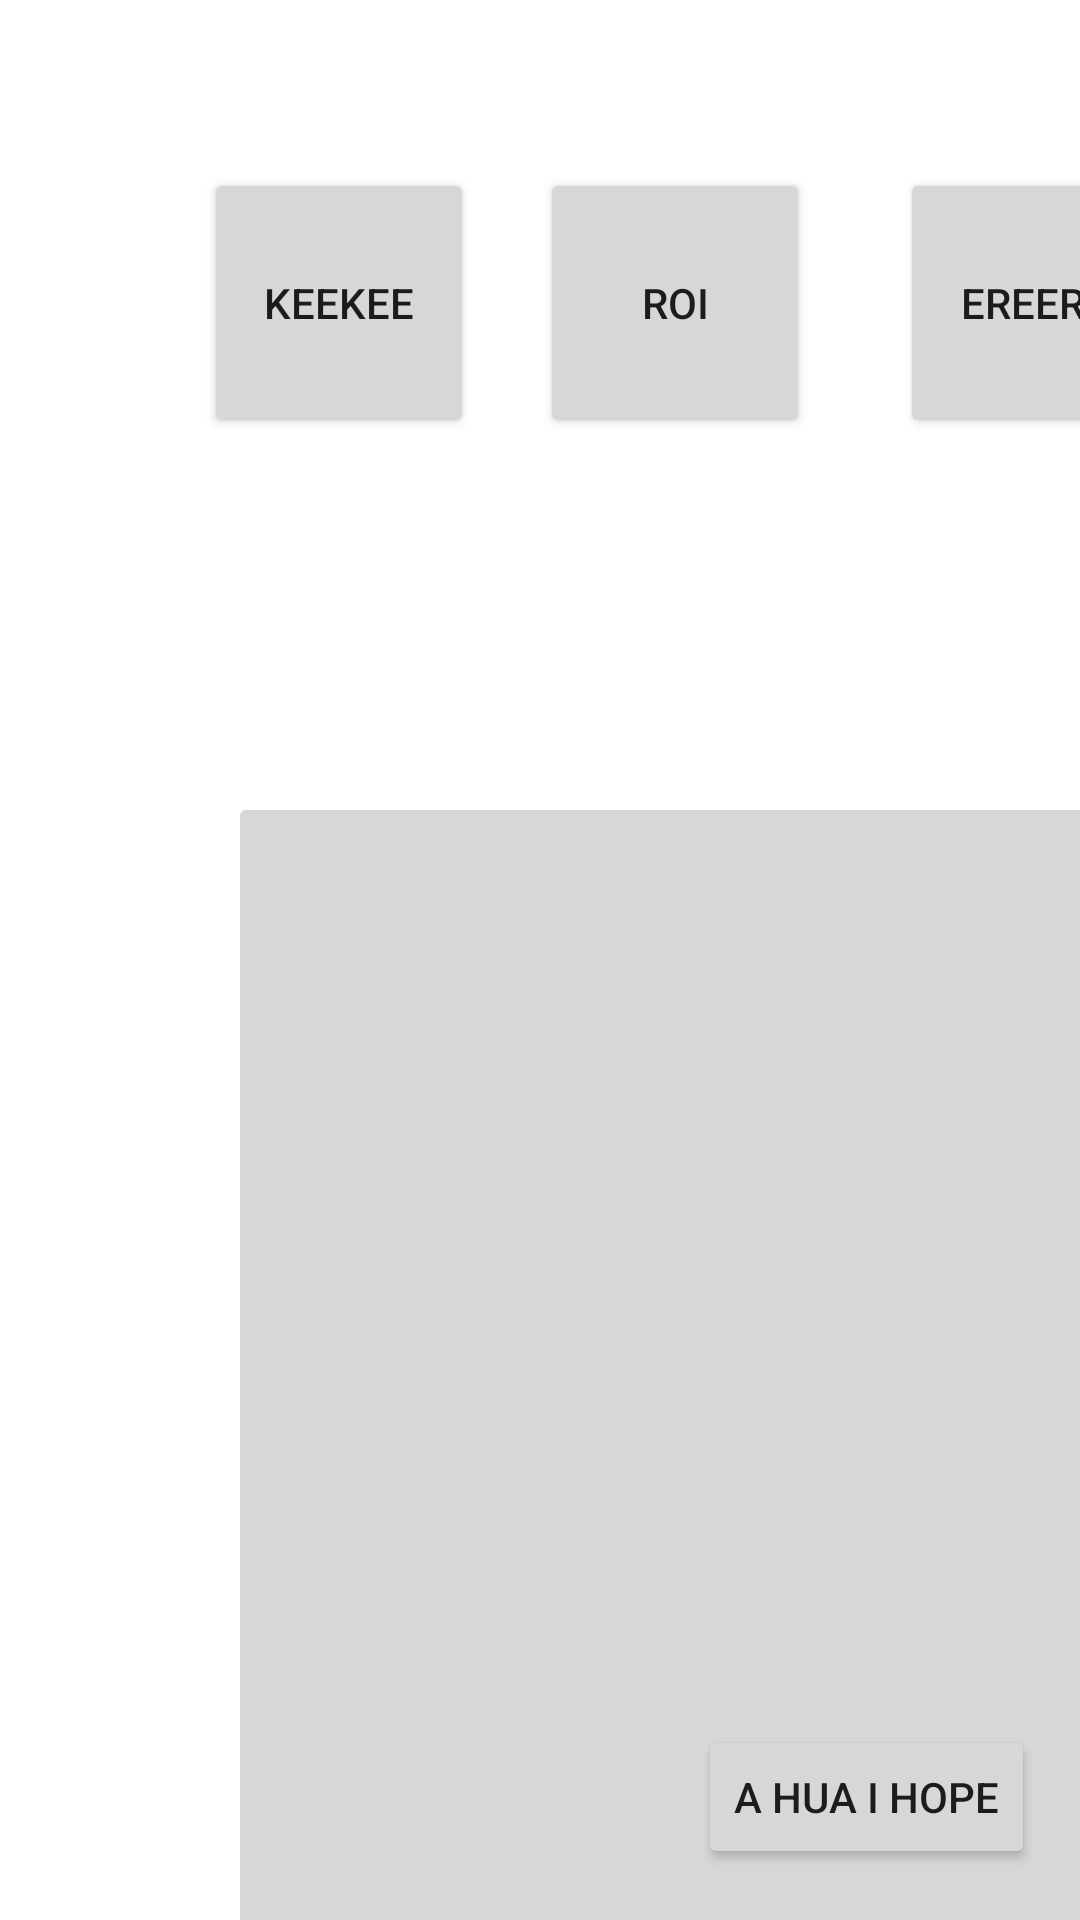

Reconstruct the res/layout file that produces this screen, plus the resources it refers to.
<!-- AndroidManifest.xml: application theme Theme.Retest4 -->
<!-- res/layout/activity_coloriage_mene.xml -->
<?xml version="1.0" encoding="utf-8"?>
<androidx.constraintlayout.widget.ConstraintLayout xmlns:android="http://schemas.android.com/apk/res/android"
    xmlns:app="http://schemas.android.com/apk/res-auto"
    xmlns:tools="http://schemas.android.com/tools"
    android:layout_width="match_parent"
    android:layout_height="match_parent"
    tools:context=".Coloriage_mene">

    <Button
        android:id="@+id/buttonkeemene2"
        android:layout_width="90dp"
        android:layout_height="90dp"
        android:layout_marginStart="180dp"
        android:layout_marginTop="56dp"
        android:text="roi"
        app:layout_constraintStart_toStartOf="parent"
        app:layout_constraintTop_toTopOf="parent"
        tools:ignore="MissingConstraints" />

    <Button
        android:id="@+id/buttonkeemeneereere"
        android:layout_width="90dp"
        android:layout_height="90dp"
        android:layout_marginStart="300dp"
        android:layout_marginTop="56dp"
        android:text="ereere"
        app:layout_constraintStart_toStartOf="parent"
        app:layout_constraintTop_toTopOf="parent"
        tools:ignore="MissingConstraints" />

    <Button
        android:id="@+id/buttonkeemenetoka"
        android:layout_width="90dp"
        android:layout_height="90dp"
        android:layout_marginStart="428dp"
        android:layout_marginTop="56dp"
        android:text="tokatoka"
        app:layout_constraintStart_toStartOf="parent"
        app:layout_constraintTop_toTopOf="parent"
        tools:ignore="MissingConstraints" />

    <Button
        android:id="@+id/buttonbackmene"
        android:layout_width="wrap_content"
        android:layout_height="wrap_content"
        android:layout_marginEnd="15dp"
        android:layout_marginBottom="17dp"
        android:text="@string/Retour"
        app:layout_constraintBottom_toBottomOf="parent"
        app:layout_constraintEnd_toEndOf="parent"
        tools:ignore="HardcodedText,MissingConstraints" />

    <Button
        android:id="@+id/buttonkeemenekee"
        android:layout_width="90dp"
        android:layout_height="90dp"
        android:layout_marginStart="68dp"
        android:layout_marginTop="56dp"
        android:text="keekee"
        app:layout_constraintStart_toStartOf="parent"
        app:layout_constraintTop_toTopOf="parent"
        tools:ignore="MissingConstraints" />

    <ImageButton
        android:id="@+id/imageButton_mene_keekee"
        android:layout_width="442dp"
        android:layout_height="426dp"
        android:layout_marginStart="76dp"
        android:layout_marginTop="264dp"
        app:layout_constraintStart_toStartOf="parent"
        app:layout_constraintTop_toTopOf="parent"
        app:srcCompat="@drawable/mene"
        tools:ignore="MissingConstraints,HardcodedText" />

</androidx.constraintlayout.widget.ConstraintLayout>
<!-- resources referenced by this layout -->
<resources>
  <string name="Retour">a hua i hope</string>
  <style name="Theme.Retest4" parent="Theme.MaterialComponents.DayNight.DarkActionBar">
          
          <item name="colorPrimary">@color/purple_500</item>
          <item name="colorPrimaryVariant">@color/purple_700</item>
          <item name="colorOnPrimary">@color/white</item>
          
          <item name="colorSecondary">@color/teal_200</item>
          <item name="colorSecondaryVariant">@color/teal_700</item>
          <item name="colorOnSecondary">@color/black</item>
          
          <item name="android:statusBarColor" tools:targetApi="l">?attr/colorPrimaryVariant</item>
          
      </style>
  <color name="purple_500">#FF6200EE</color>
  <color name="purple_700">#FF3700B3</color>
  <color name="white">#FFFFFFFF</color>
  <color name="teal_200">#FF03DAC5</color>
  <color name="teal_700">#FF018786</color>
  <color name="black">#FF000000</color>
</resources>
